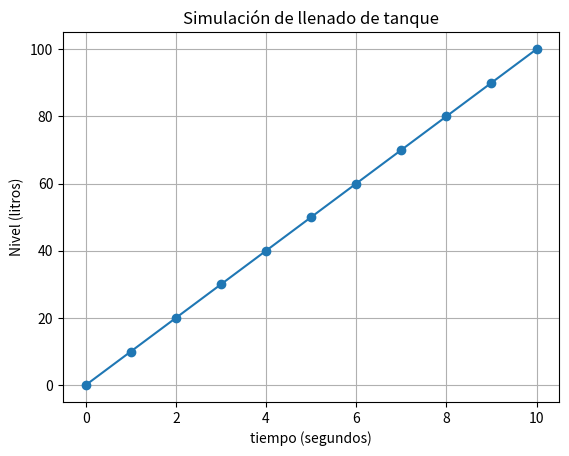

This chart was generated by the following Python code:
import time
import matplotlib.pyplot as plt


class Tanque:
    def __init__(self, capacidad_maxima):
        self.nivel = 0
        self.capacidad_maxima = capacidad_maxima
        self.niveles = []
        self.tiempos = []

    def llenar(self, paso=10, intervalo=1):
        for segundo in range((self.capacidad_maxima // paso) + 1):
            if self.nivel > self.capacidad_maxima:
                self.nivel = self.capacidad_maxima

            self.niveles.append(self.nivel)
            self.tiempos.append(segundo)

            print(f"Segundo {segundo}s - Nivel: {self.nivel} litros - Estado: {self.estado()}")
            time.sleep(1)
            self.nivel += paso

        print("¡Tanque lleno...!")

    def estado(self):
        porcentaje = (self.nivel / self.capacidad_maxima) * 100
        if porcentaje == 0:
            return "Vacio"
        elif porcentaje <=40:
            return "Bajo"
        elif porcentaje <=70:
            return "Medio"
        elif porcentaje <=99:
            return "Alto"
        else:
            return "Lleno"

    def graficar(self):
        plt.plot(self.tiempos, self.niveles, marker= 'o')
        plt.title("Simulación de llenado de tanque")
        plt.xlabel("tiempo (segundos)")
        plt.ylabel("Nivel (litros)")
        plt.grid(True)
        plt.show()

#Simulación
tanque = Tanque(100)    #Se crea un tanque de 100 litros
tanque.llenar()         #Se llena poco a poco
tanque.graficar()       #Se muestra grafica del proceso